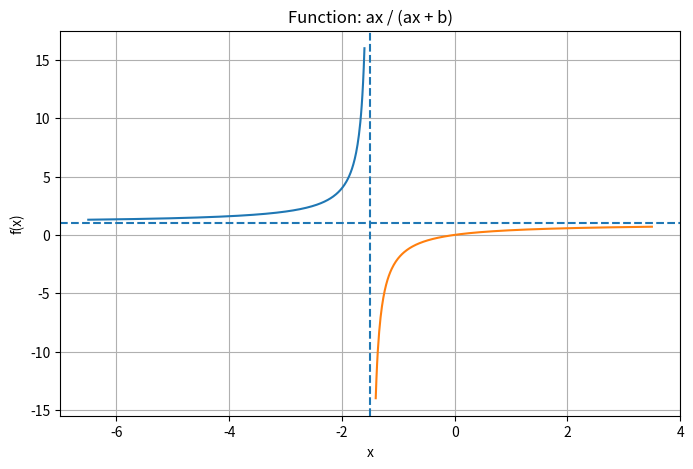

The script that saved this image:
import numpy as np
import matplotlib.pyplot as plt

# Parameter settings
a = 2
b = 3

# Vertical asymptote position
x0 = -b / a

# Define the x-axis range while avoiding the asymptote
x_left = np.linspace(x0 - 5, x0 - 0.1, 400)
x_right = np.linspace(x0 + 0.1, x0 + 5, 400)

# Define function
def f(x):
    return (a * x) / (a * x + b)

# Plot
plt.figure(figsize=(8, 5))

plt.plot(x_left, f(x_left))
plt.plot(x_right, f(x_right))

# Draw horizontal asymptote y = 1
plt.axhline(1, linestyle="--")

# Draw vertical asymptote x = -b/a
plt.axvline(x0, linestyle="--")

plt.xlabel("x")
plt.ylabel("f(x)")
plt.title("Function: ax / (ax + b)")

plt.grid(True)
plt.show()
